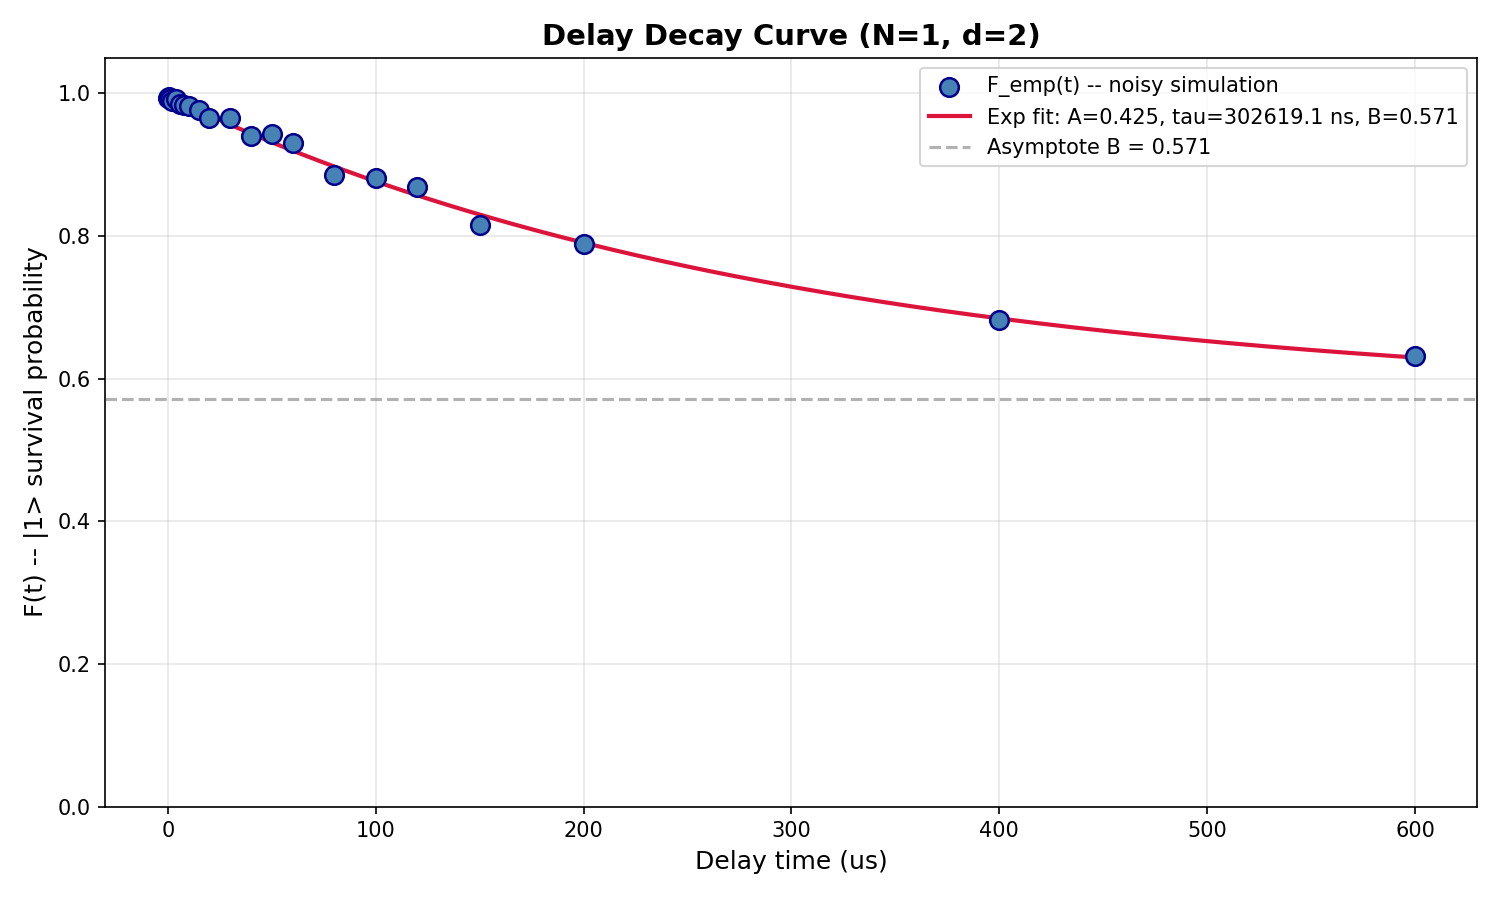

Values plotted in this chart, from the file beside it:
SQM Delay Characterization Results
Timestamp, 2026-04-23T21:22:45.823884
Backend, fake_kyiv
N_qubits, 1
Hilbert Dimension, d = 2^1 = 2
Fit Parameters: F(t) = A * exp(-t/tau) +…
A (SPAM contrast), 0.425
tau (decay time, ns), 302619
B (asymptote), 0.571
t (ns), t (us), F_emp, F_fit
0.0, 0.000, 0.9932, 0.996
500.0, 0.500, 0.9941, 0.9953
1000, 1.000, 0.9922, 0.9946
2000, 2.000, 0.9893, 0.9932
4000, 4.000, 0.9912, 0.9904
6000, 6.000, 0.9854, 0.9876
8000, 8.000, 0.9834, 0.9849
10000, 10, 0.9824, 0.9821
15000, 15, 0.9766, 0.9754
20000, 20, 0.9658, 0.9688
30000, 30, 0.9648, 0.9559
40000, 40, 0.9395, 0.9433
50000, 50, 0.9424, 0.9312
60000, 60, 0.9297, 0.9195
80000, 80, 0.8857, 0.8972
100000, 100, 0.8809, 0.8764
120000, 120, 0.8682, 0.8568
150000, 150, 0.8154, 0.8299
200000, 200, 0.7881, 0.7904
400000, 400, 0.6826, 0.6843
600000, 600, 0.6318, 0.6295
